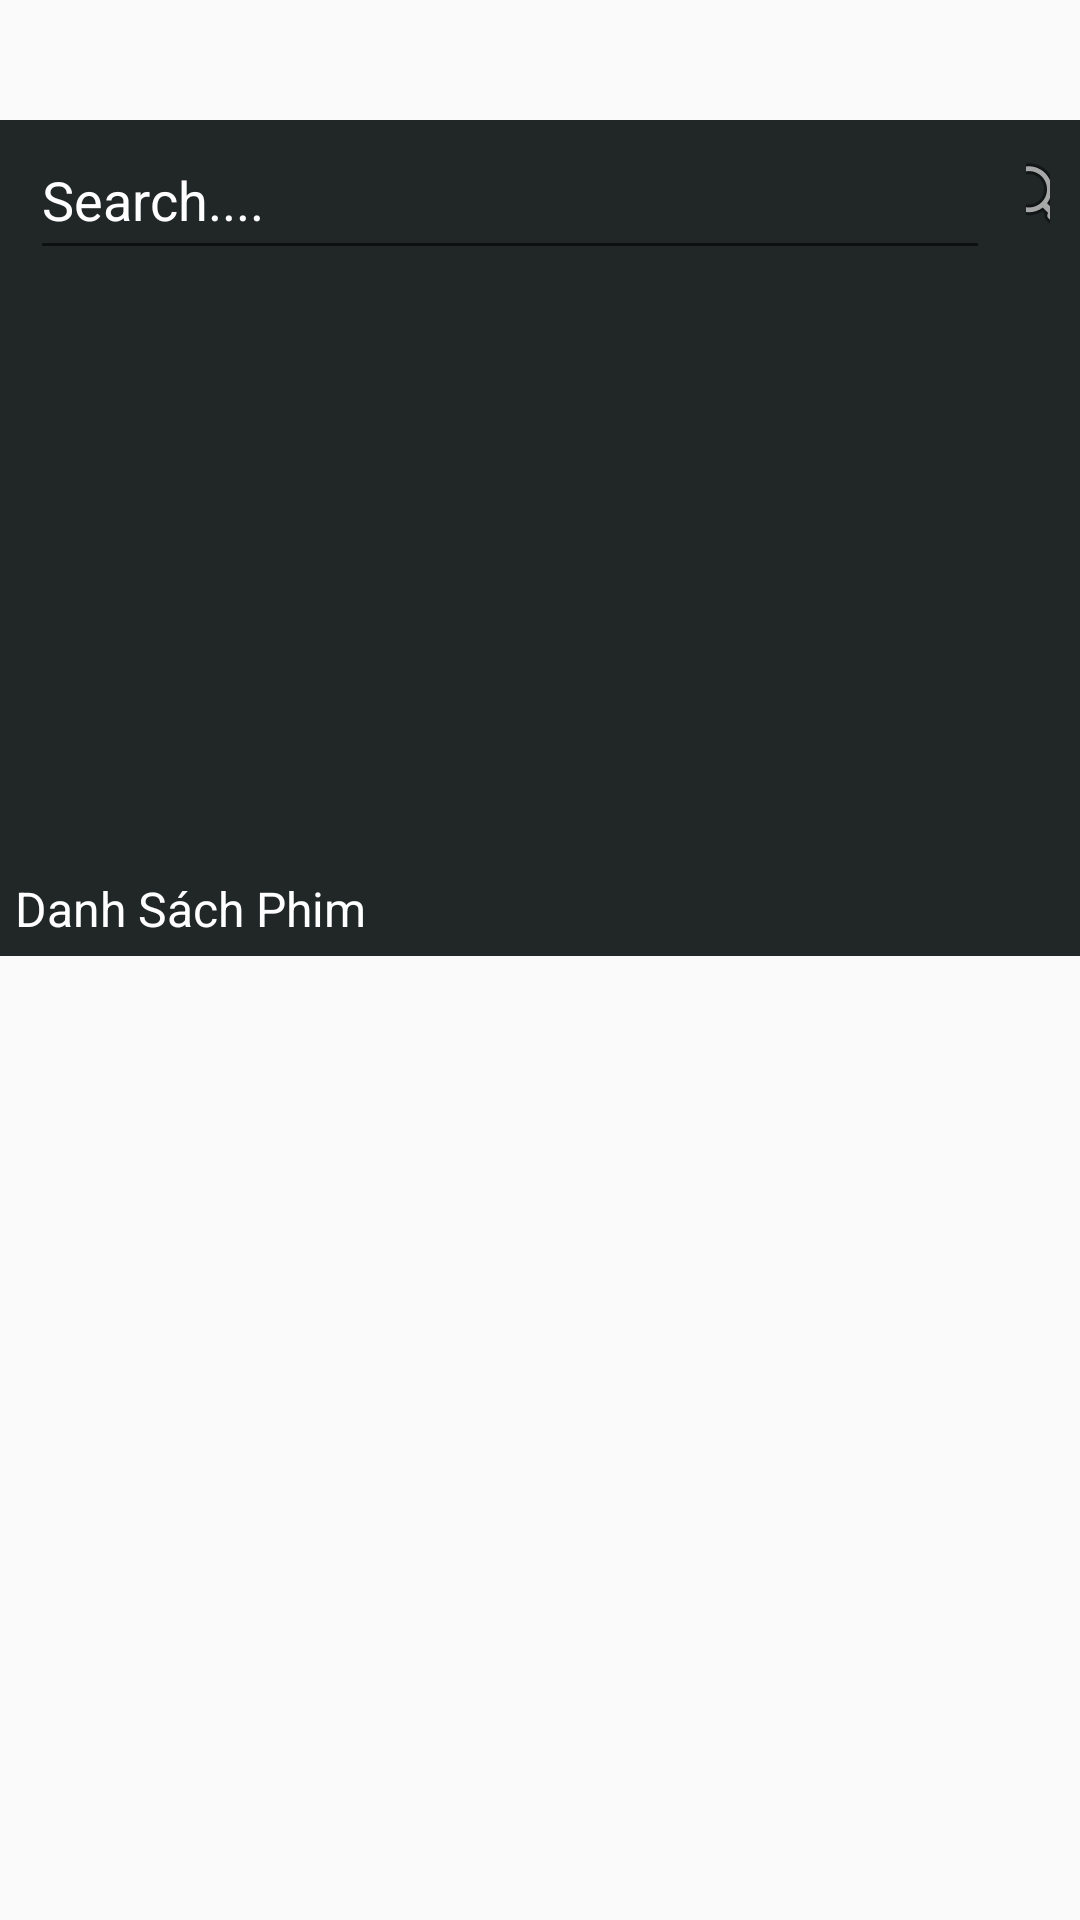

Reconstruct the res/layout file that produces this screen, plus the resources it refers to.
<!-- AndroidManifest.xml: application theme Theme.AppCompat.DayNight.NoActionBar -->
<!-- res/layout/fragment_home.xml -->
<?xml version="1.0" encoding="utf-8"?>
<ScrollView xmlns:android="http://schemas.android.com/apk/res/android"
    xmlns:tools="http://schemas.android.com/tools"
    android:layout_width="match_parent"
    android:layout_height="match_parent"
    tools:context=".fragments.HomeFragment"

    >

    

    <LinearLayout
        android:background="#F71A2020"
        android:layout_width="match_parent"
        android:layout_height="match_parent"
        android:layout_marginTop="40dp"
        android:orientation="vertical">

        <LinearLayout
            android:layout_width="match_parent"
            android:layout_height="wrap_content"
            android:layout_marginLeft="10dp"
            android:layout_marginRight="10dp">

            <EditText
                android:id="@+id/edtext"
                android:layout_width="320dp"
                android:layout_height="50dp"
                android:layout_marginEnd="6dp"
                android:layout_marginBottom="1dp"
                android:ems="10"
                android:inputType="textPersonName"
                android:hint="Search...."
                android:textColorHint="@color/white"
                android:textColor="@color/white" />

            <ImageButton
                android:id="@+id/imageButton"
                android:layout_width="wrap_content"
                android:layout_height="wrap_content"
                android:layout_marginStart="6dp"
                android:contentDescription=" "
                android:src="@android:drawable/ic_menu_search"

                />

        </LinearLayout>

        <FrameLayout
            android:layout_width="match_parent"
            android:layout_height="195dp">

            <androidx.viewpager.widget.ViewPager
                android:id="@+id/view_pager"
                android:layout_width="match_parent"
                android:layout_height="match_parent"
                android:contentDescription=" ">

            </androidx.viewpager.widget.ViewPager>

        </FrameLayout>

        <LinearLayout
            android:layout_width="match_parent"
            android:layout_height="match_parent"
            android:orientation="vertical">

            <TextView
                android:textColor="@color/white"
                android:id="@+id/tuan"
                android:layout_width="wrap_content"
                android:layout_height="wrap_content"
                android:layout_marginLeft="5dp"
                android:paddingTop="5dp"
                android:paddingBottom="5dp"

                android:text="Danh Sách Phim"
                android:textSize="16sp" />

            <androidx.recyclerview.widget.RecyclerView
                android:id="@+id/lstPhim"
                android:textColor="@color/white"
                android:layout_width="match_parent"
                android:layout_height="match_parent"
                android:layout_marginLeft="5dp">

            </androidx.recyclerview.widget.RecyclerView>

        </LinearLayout>
    </LinearLayout>

</ScrollView>
<!-- resources referenced by this layout -->
<resources>
  <color name="white">#FFFFFFFF</color>
</resources>
